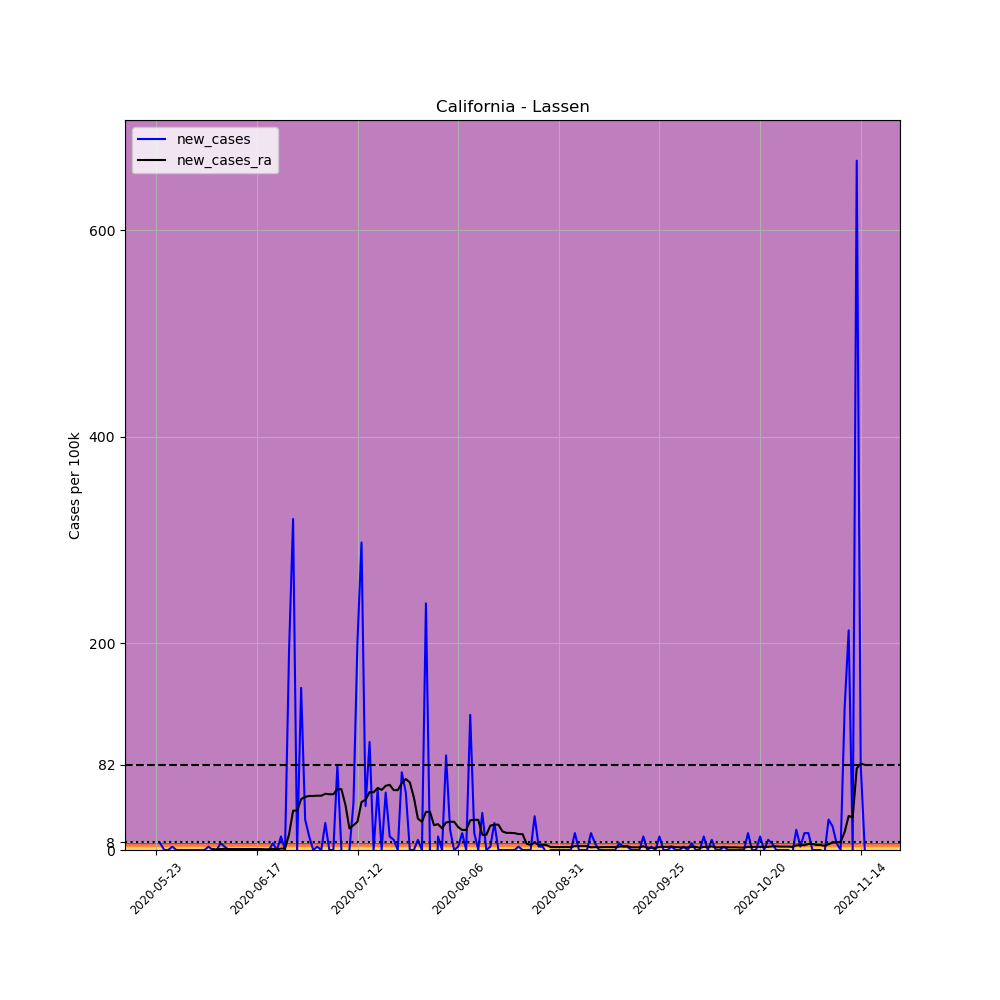

Source data for this figure (header and first rows):
, date, county, state, fips, cases, deaths, COUNTY, STNAME, CTYNAME, POPESTIMATE2019, per_100k, new_cases, new_cases_ra
684188, 2020-05-23, Lassen, California, 6035, 2, 0, 35, California, Lassen, 30573, 6.542, , 
684189, 2020-05-24, Lassen, California, 6035, 4, 0, 35, California, Lassen, 30573, 13.08, 6.542, 
684190, 2020-05-25, Lassen, California, 6035, 4, 0, 35, California, Lassen, 30573, 13.08, 0.0, 
684191, 2020-05-26, Lassen, California, 6035, 4, 0, 35, California, Lassen, 30573, 13.08, 0.0, 
684192, 2020-05-27, Lassen, California, 6035, 5, 0, 35, California, Lassen, 30573, 16.35, 3.271, 
684193, 2020-05-28, Lassen, California, 6035, 5, 0, 35, California, Lassen, 30573, 16.35, 0.0, 
684194, 2020-05-29, Lassen, California, 6035, 5, 0, 35, California, Lassen, 30573, 16.35, 0.0, 
684195, 2020-05-30, Lassen, California, 6035, 5, 0, 35, California, Lassen, 30573, 16.35, 0.0, 
684196, 2020-05-31, Lassen, California, 6035, 5, 0, 35, California, Lassen, 30573, 16.35, 0.0, 
684197, 2020-06-01, Lassen, California, 6035, 5, 0, 35, California, Lassen, 30573, 16.35, 0.0, 
684198, 2020-06-02, Lassen, California, 6035, 5, 0, 35, California, Lassen, 30573, 16.35, 0.0, 
684199, 2020-06-03, Lassen, California, 6035, 5, 0, 35, California, Lassen, 30573, 16.35, 0.0, 
684200, 2020-06-04, Lassen, California, 6035, 5, 0, 35, California, Lassen, 30573, 16.35, 0.0, 
684201, 2020-06-05, Lassen, California, 6035, 6, 0, 35, California, Lassen, 30573, 19.63, 3.271, 
684202, 2020-06-06, Lassen, California, 6035, 6, 0, 35, California, Lassen, 30573, 19.63, 0.0, 0.9345
684203, 2020-06-07, Lassen, California, 6035, 6, 0, 35, California, Lassen, 30573, 19.63, 0.0, 0.4673
684204, 2020-06-08, Lassen, California, 6035, 8, 0, 35, California, Lassen, 30573, 26.17, 6.542, 0.9345
684205, 2020-06-09, Lassen, California, 6035, 9, 0, 35, California, Lassen, 30573, 29.44, 3.271, 1.168
684206, 2020-06-10, Lassen, California, 6035, 9, 0, 35, California, Lassen, 30573, 29.44, 0.0, 0.9345
684207, 2020-06-11, Lassen, California, 6035, 9, 0, 35, California, Lassen, 30573, 29.44, 0.0, 0.9345
684208, 2020-06-12, Lassen, California, 6035, 9, 0, 35, California, Lassen, 30573, 29.44, 0.0, 0.9345
684209, 2020-06-13, Lassen, California, 6035, 9, 0, 35, California, Lassen, 30573, 29.44, 0.0, 0.9345
684210, 2020-06-14, Lassen, California, 6035, 9, 0, 35, California, Lassen, 30573, 29.44, 0.0, 0.9345
684211, 2020-06-15, Lassen, California, 6035, 9, 0, 35, California, Lassen, 30573, 29.44, 0.0, 0.9345
684212, 2020-06-16, Lassen, California, 6035, 9, 0, 35, California, Lassen, 30573, 29.44, 0.0, 0.9345
684213, 2020-06-17, Lassen, California, 6035, 9, 0, 35, California, Lassen, 30573, 29.44, 0.0, 0.9345
684214, 2020-06-18, Lassen, California, 6035, 9, 0, 35, California, Lassen, 30573, 29.44, 0.0, 0.9345
684215, 2020-06-19, Lassen, California, 6035, 9, 0, 35, California, Lassen, 30573, 29.44, 0.0, 0.7009
684216, 2020-06-20, Lassen, California, 6035, 9, 0, 35, California, Lassen, 30573, 29.44, 0.0, 0.7009
684217, 2020-06-21, Lassen, California, 6035, 11, 0, 35, California, Lassen, 30573, 35.98, 6.542, 1.168
684218, 2020-06-22, Lassen, California, 6035, 11, 0, 35, California, Lassen, 30573, 35.98, 0.0, 0.7009
684219, 2020-06-23, Lassen, California, 6035, 15, 0, 35, California, Lassen, 30573, 49.06, 13.08, 1.402
684220, 2020-06-24, Lassen, California, 6035, 15, 0, 35, California, Lassen, 30573, 49.06, 0.0, 1.402
684221, 2020-06-25, Lassen, California, 6035, 74, 0, 35, California, Lassen, 30573, 242, 193, 15.19
684222, 2020-06-26, Lassen, California, 6035, 172, 0, 35, California, Lassen, 30573, 562.6, 320.5, 38.08
684223, 2020-06-27, Lassen, California, 6035, 172, 0, 35, California, Lassen, 30573, 562.6, 0.0, 38.08
684224, 2020-06-28, Lassen, California, 6035, 220, 0, 35, California, Lassen, 30573, 719.6, 157, 49.3
684225, 2020-06-29, Lassen, California, 6035, 229, 0, 35, California, Lassen, 30573, 749, 29.44, 51.4
684226, 2020-06-30, Lassen, California, 6035, 233, 0, 35, California, Lassen, 30573, 762.1, 13.08, 52.33
684227, 2020-07-01, Lassen, California, 6035, 233, 0, 35, California, Lassen, 30573, 762.1, 0.0, 52.33
684228, 2020-07-02, Lassen, California, 6035, 234, 0, 35, California, Lassen, 30573, 765.4, 3.271, 52.57
684229, 2020-07-03, Lassen, California, 6035, 234, 0, 35, California, Lassen, 30573, 765.4, 0.0, 52.57
684230, 2020-07-04, Lassen, California, 6035, 242, 0, 35, California, Lassen, 30573, 791.5, 26.17, 54.44
684231, 2020-07-05, Lassen, California, 6035, 242, 0, 35, California, Lassen, 30573, 791.5, 0.0, 53.97
684232, 2020-07-06, Lassen, California, 6035, 242, 0, 35, California, Lassen, 30573, 791.5, 0.0, 53.97
684233, 2020-07-07, Lassen, California, 6035, 267, 0, 35, California, Lassen, 30573, 873.3, 81.77, 58.88
684234, 2020-07-08, Lassen, California, 6035, 267, 0, 35, California, Lassen, 30573, 873.3, 0.0, 58.88
684235, 2020-07-09, Lassen, California, 6035, 261, 0, 35, California, Lassen, 30573, 853.7, -19.63, 43.69
684236, 2020-07-10, Lassen, California, 6035, 261, 0, 35, California, Lassen, 30573, 853.7, 0.0, 20.79
684237, 2020-07-11, Lassen, California, 6035, 275, 0, 35, California, Lassen, 30573, 899.5, 45.79, 24.06
684238, 2020-07-12, Lassen, California, 6035, 337, 0, 35, California, Lassen, 30573, 1102, 202.8, 27.34
684239, 2020-07-13, Lassen, California, 6035, 428, 0, 35, California, Lassen, 30573, 1400, 297.6, 46.49
684240, 2020-07-14, Lassen, California, 6035, 441, 0, 35, California, Lassen, 30573, 1442, 42.52, 48.6
684241, 2020-07-15, Lassen, California, 6035, 473, 0, 35, California, Lassen, 30573, 1547, 104.7, 56.07
684242, 2020-07-16, Lassen, California, 6035, 473, 0, 35, California, Lassen, 30573, 1547, 0.0, 55.84
684243, 2020-07-17, Lassen, California, 6035, 491, 0, 35, California, Lassen, 30573, 1606, 58.88, 60.04
684244, 2020-07-18, Lassen, California, 6035, 491, 0, 35, California, Lassen, 30573, 1606, 0.0, 58.17
684245, 2020-07-19, Lassen, California, 6035, 508, 0, 35, California, Lassen, 30573, 1662, 55.6, 62.15
684246, 2020-07-20, Lassen, California, 6035, 512, 0, 35, California, Lassen, 30573, 1675, 13.08, 63.08
684247, 2020-07-21, Lassen, California, 6035, 515, 0, 35, California, Lassen, 30573, 1684, 9.813, 57.94
... 117 more rows
